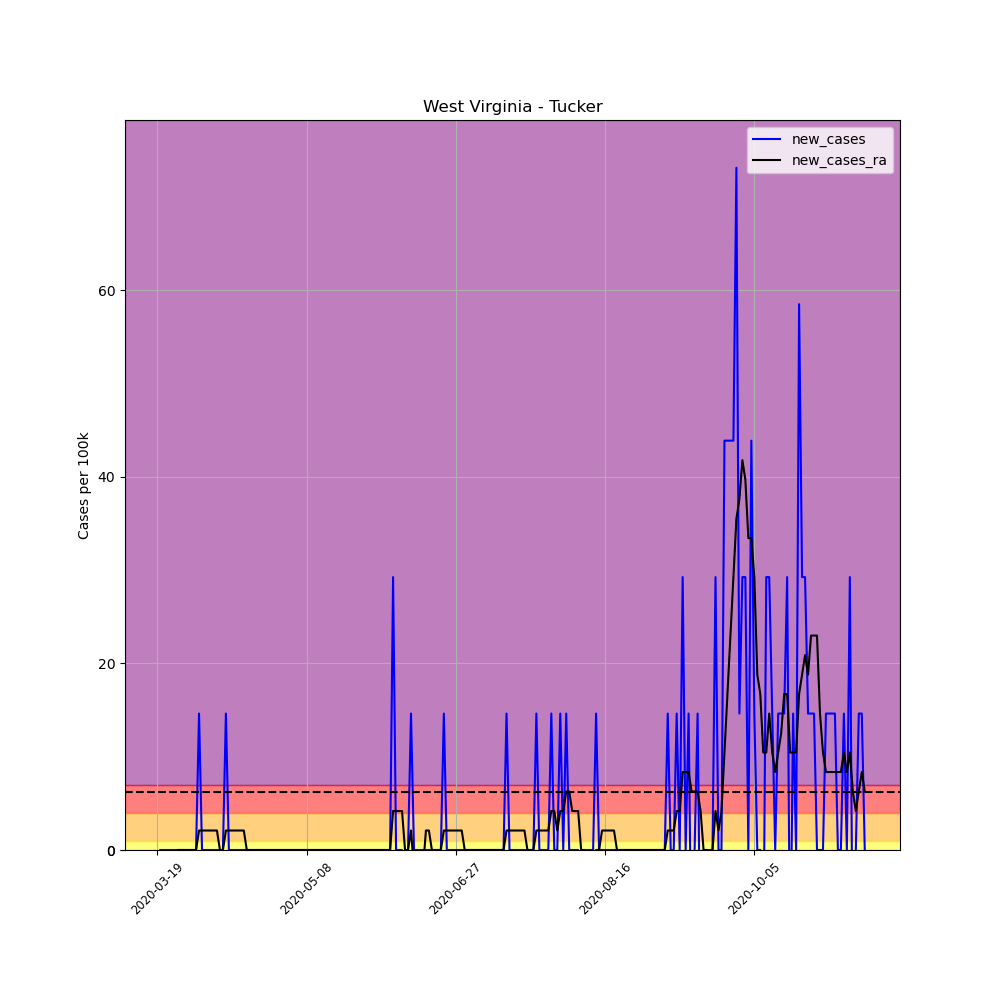

Source data for this figure (header and first rows):
, date, county, state, fips, cases, deaths, COUNTY, STNAME, CTYNAME, POPESTIMATE2019, per_100k, per_100k_ra, new_cases, new_cases_ra
181638, 2020-03-19, Tucker, West Virginia, 54093, 2, 0, 93, West Virginia, Tucker, 6839, 29.24, , , 
181639, 2020-03-20, Tucker, West Virginia, 54093, 2, 0, 93, West Virginia, Tucker, 6839, 29.24, , 0.0, 
181640, 2020-03-21, Tucker, West Virginia, 54093, 2, 0, 93, West Virginia, Tucker, 6839, 29.24, , 0.0, 
181641, 2020-03-22, Tucker, West Virginia, 54093, 2, 0, 93, West Virginia, Tucker, 6839, 29.24, , 0.0, 
181642, 2020-03-23, Tucker, West Virginia, 54093, 2, 0, 93, West Virginia, Tucker, 6839, 29.24, , 0.0, 
181643, 2020-03-24, Tucker, West Virginia, 54093, 2, 0, 93, West Virginia, Tucker, 6839, 29.24, , 0.0, 
181644, 2020-03-25, Tucker, West Virginia, 54093, 2, 0, 93, West Virginia, Tucker, 6839, 29.24, 29.24, 0.0, 
181645, 2020-03-26, Tucker, West Virginia, 54093, 2, 0, 93, West Virginia, Tucker, 6839, 29.24, 29.24, 0.0, 0.0
181646, 2020-03-27, Tucker, West Virginia, 54093, 2, 0, 93, West Virginia, Tucker, 6839, 29.24, 29.24, 0.0, 0.0
181647, 2020-03-28, Tucker, West Virginia, 54093, 2, 0, 93, West Virginia, Tucker, 6839, 29.24, 29.24, 0.0, 0.0
181648, 2020-03-29, Tucker, West Virginia, 54093, 2, 0, 93, West Virginia, Tucker, 6839, 29.24, 29.24, 0.0, 0.0
181649, 2020-03-30, Tucker, West Virginia, 54093, 2, 0, 93, West Virginia, Tucker, 6839, 29.24, 29.24, 0.0, 0.0
181650, 2020-03-31, Tucker, West Virginia, 54093, 2, 0, 93, West Virginia, Tucker, 6839, 29.24, 29.24, 0.0, 0.0
181651, 2020-04-01, Tucker, West Virginia, 54093, 2, 0, 93, West Virginia, Tucker, 6839, 29.24, 29.24, 0.0, 0.0
181652, 2020-04-02, Tucker, West Virginia, 54093, 3, 0, 93, West Virginia, Tucker, 6839, 43.87, 31.33, 14.62, 2.089
181653, 2020-04-03, Tucker, West Virginia, 54093, 3, 0, 93, West Virginia, Tucker, 6839, 43.87, 33.42, 0.0, 2.089
181654, 2020-04-04, Tucker, West Virginia, 54093, 3, 0, 93, West Virginia, Tucker, 6839, 43.87, 35.51, 0.0, 2.089
181655, 2020-04-05, Tucker, West Virginia, 54093, 3, 0, 93, West Virginia, Tucker, 6839, 43.87, 37.6, 0.0, 2.089
181656, 2020-04-06, Tucker, West Virginia, 54093, 3, 0, 93, West Virginia, Tucker, 6839, 43.87, 39.69, 0.0, 2.089
181657, 2020-04-07, Tucker, West Virginia, 54093, 3, 0, 93, West Virginia, Tucker, 6839, 43.87, 41.78, 0.0, 2.089
181658, 2020-04-08, Tucker, West Virginia, 54093, 3, 0, 93, West Virginia, Tucker, 6839, 43.87, 43.87, 0.0, 2.089
181659, 2020-04-09, Tucker, West Virginia, 54093, 3, 0, 93, West Virginia, Tucker, 6839, 43.87, 43.87, 0.0, 0.0
181660, 2020-04-10, Tucker, West Virginia, 54093, 3, 0, 93, West Virginia, Tucker, 6839, 43.87, 43.87, 0.0, 0.0
181661, 2020-04-11, Tucker, West Virginia, 54093, 4, 0, 93, West Virginia, Tucker, 6839, 58.49, 45.95, 14.62, 2.089
181662, 2020-04-12, Tucker, West Virginia, 54093, 4, 0, 93, West Virginia, Tucker, 6839, 58.49, 48.04, 0.0, 2.089
181663, 2020-04-13, Tucker, West Virginia, 54093, 4, 0, 93, West Virginia, Tucker, 6839, 58.49, 50.13, 0.0, 2.089
181664, 2020-04-14, Tucker, West Virginia, 54093, 4, 0, 93, West Virginia, Tucker, 6839, 58.49, 52.22, 0.0, 2.089
181665, 2020-04-15, Tucker, West Virginia, 54093, 4, 0, 93, West Virginia, Tucker, 6839, 58.49, 54.31, 0.0, 2.089
181666, 2020-04-16, Tucker, West Virginia, 54093, 4, 0, 93, West Virginia, Tucker, 6839, 58.49, 56.4, 0.0, 2.089
181667, 2020-04-17, Tucker, West Virginia, 54093, 4, 0, 93, West Virginia, Tucker, 6839, 58.49, 58.49, 0.0, 2.089
181668, 2020-04-18, Tucker, West Virginia, 54093, 4, 0, 93, West Virginia, Tucker, 6839, 58.49, 58.49, 0.0, 0.0
181669, 2020-04-19, Tucker, West Virginia, 54093, 4, 0, 93, West Virginia, Tucker, 6839, 58.49, 58.49, 0.0, 0.0
181670, 2020-04-20, Tucker, West Virginia, 54093, 4, 0, 93, West Virginia, Tucker, 6839, 58.49, 58.49, 0.0, 0.0
181671, 2020-04-21, Tucker, West Virginia, 54093, 4, 0, 93, West Virginia, Tucker, 6839, 58.49, 58.49, 0.0, 0.0
181672, 2020-04-22, Tucker, West Virginia, 54093, 4, 0, 93, West Virginia, Tucker, 6839, 58.49, 58.49, 0.0, 0.0
181673, 2020-04-23, Tucker, West Virginia, 54093, 4, 0, 93, West Virginia, Tucker, 6839, 58.49, 58.49, 0.0, 0.0
181674, 2020-04-24, Tucker, West Virginia, 54093, 4, 0, 93, West Virginia, Tucker, 6839, 58.49, 58.49, 0.0, 0.0
181675, 2020-04-25, Tucker, West Virginia, 54093, 4, 0, 93, West Virginia, Tucker, 6839, 58.49, 58.49, 0.0, 0.0
181676, 2020-04-26, Tucker, West Virginia, 54093, 4, 0, 93, West Virginia, Tucker, 6839, 58.49, 58.49, 0.0, 0.0
181677, 2020-04-27, Tucker, West Virginia, 54093, 4, 0, 93, West Virginia, Tucker, 6839, 58.49, 58.49, 0.0, 0.0
181678, 2020-04-28, Tucker, West Virginia, 54093, 4, 0, 93, West Virginia, Tucker, 6839, 58.49, 58.49, 0.0, 0.0
181679, 2020-04-29, Tucker, West Virginia, 54093, 4, 0, 93, West Virginia, Tucker, 6839, 58.49, 58.49, 0.0, 0.0
181680, 2020-04-30, Tucker, West Virginia, 54093, 4, 0, 93, West Virginia, Tucker, 6839, 58.49, 58.49, 0.0, 0.0
181681, 2020-05-01, Tucker, West Virginia, 54093, 4, 0, 93, West Virginia, Tucker, 6839, 58.49, 58.49, 0.0, 0.0
181682, 2020-05-02, Tucker, West Virginia, 54093, 4, 0, 93, West Virginia, Tucker, 6839, 58.49, 58.49, 0.0, 0.0
181683, 2020-05-03, Tucker, West Virginia, 54093, 4, 0, 93, West Virginia, Tucker, 6839, 58.49, 58.49, 0.0, 0.0
181684, 2020-05-04, Tucker, West Virginia, 54093, 4, 0, 93, West Virginia, Tucker, 6839, 58.49, 58.49, 0.0, 0.0
181685, 2020-05-05, Tucker, West Virginia, 54093, 4, 0, 93, West Virginia, Tucker, 6839, 58.49, 58.49, 0.0, 0.0
181686, 2020-05-06, Tucker, West Virginia, 54093, 4, 0, 93, West Virginia, Tucker, 6839, 58.49, 58.49, 0.0, 0.0
181687, 2020-05-07, Tucker, West Virginia, 54093, 4, 0, 93, West Virginia, Tucker, 6839, 58.49, 58.49, 0.0, 0.0
181688, 2020-05-08, Tucker, West Virginia, 54093, 4, 0, 93, West Virginia, Tucker, 6839, 58.49, 58.49, 0.0, 0.0
181689, 2020-05-09, Tucker, West Virginia, 54093, 4, 0, 93, West Virginia, Tucker, 6839, 58.49, 58.49, 0.0, 0.0
181690, 2020-05-10, Tucker, West Virginia, 54093, 4, 0, 93, West Virginia, Tucker, 6839, 58.49, 58.49, 0.0, 0.0
181691, 2020-05-11, Tucker, West Virginia, 54093, 4, 0, 93, West Virginia, Tucker, 6839, 58.49, 58.49, 0.0, 0.0
181692, 2020-05-12, Tucker, West Virginia, 54093, 4, 0, 93, West Virginia, Tucker, 6839, 58.49, 58.49, 0.0, 0.0
181693, 2020-05-13, Tucker, West Virginia, 54093, 4, 0, 93, West Virginia, Tucker, 6839, 58.49, 58.49, 0.0, 0.0
181694, 2020-05-14, Tucker, West Virginia, 54093, 4, 0, 93, West Virginia, Tucker, 6839, 58.49, 58.49, 0.0, 0.0
181695, 2020-05-15, Tucker, West Virginia, 54093, 4, 0, 93, West Virginia, Tucker, 6839, 58.49, 58.49, 0.0, 0.0
181696, 2020-05-16, Tucker, West Virginia, 54093, 4, 0, 93, West Virginia, Tucker, 6839, 58.49, 58.49, 0.0, 0.0
181697, 2020-05-17, Tucker, West Virginia, 54093, 4, 0, 93, West Virginia, Tucker, 6839, 58.49, 58.49, 0.0, 0.0
... 178 more rows
